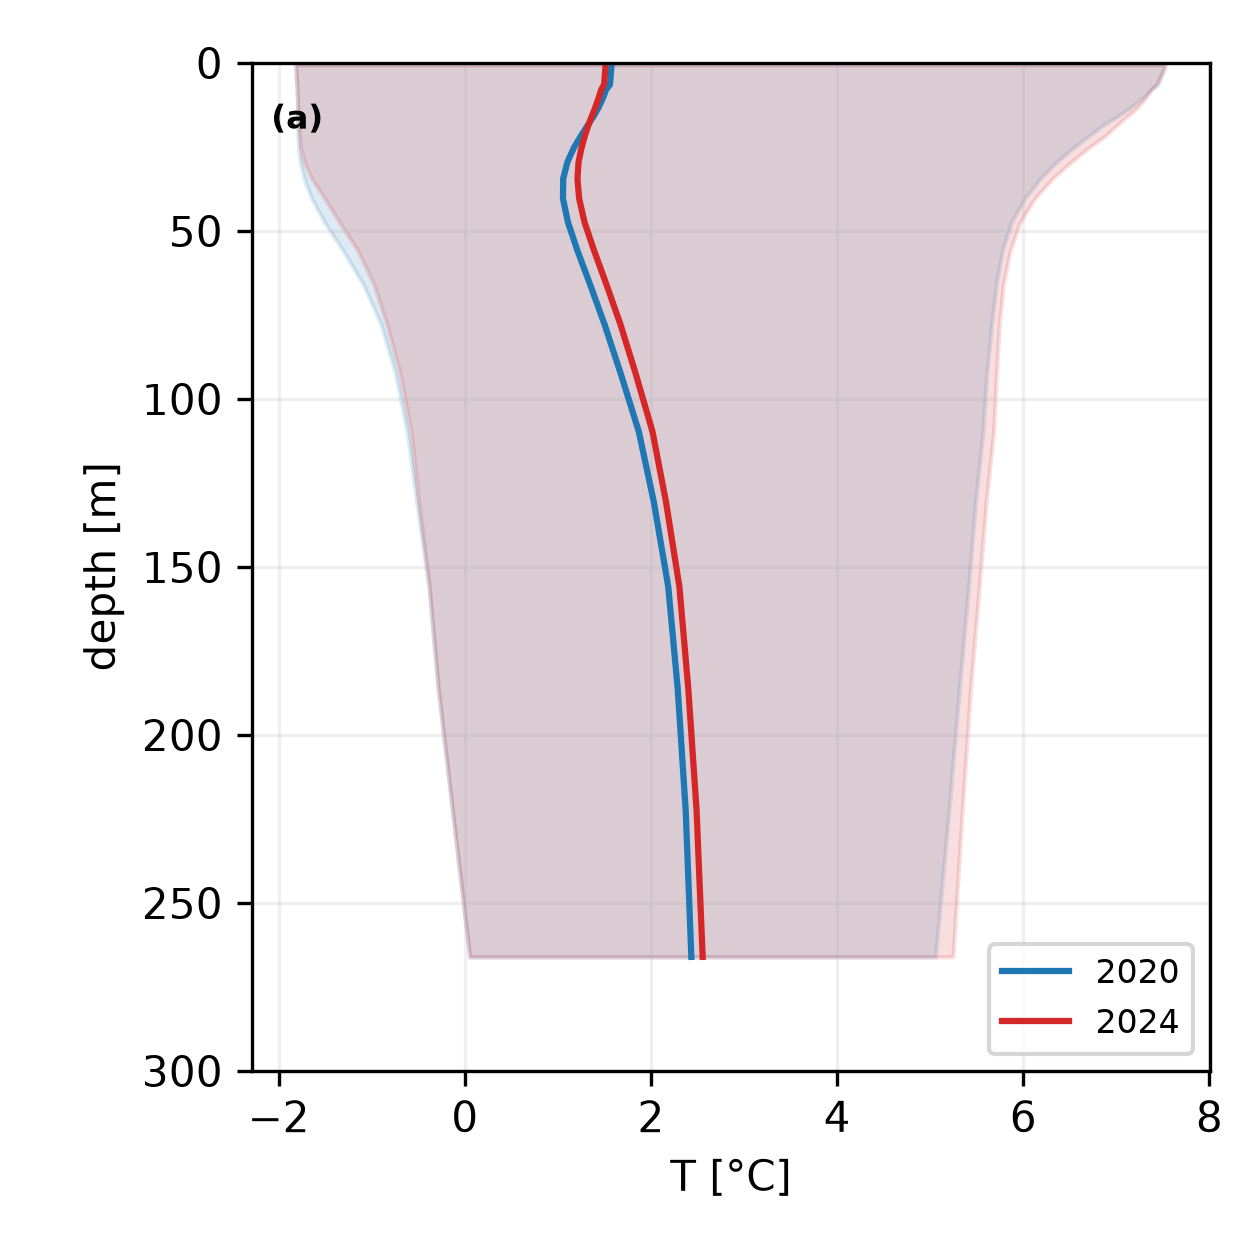

Data behind this chart, as committed beside it:
depth, mean_2020, p10_2020, p90_2020, mean_2024, p10_2024, p90_2024
0.494, 1.575, -1.817, 7.513, 1.511, -1.819, 7.534
1.541, 1.573, -1.815, 7.504, 1.51, -1.816, 7.521
2.646, 1.57, -1.814, 7.492, 1.507, -1.814, 7.502
3.819, 1.567, -1.812, 7.482, 1.504, -1.812, 7.477
5.078, 1.564, -1.809, 7.469, 1.5, -1.809, 7.451
6.441, 1.559, -1.806, 7.446, 1.496, -1.806, 7.425
7.93, 1.518, -1.804, 7.373, 1.465, -1.803, 7.375
9.573, 1.496, -1.801, 7.316, 1.447, -1.8, 7.334
11.4, 1.468, -1.799, 7.238, 1.425, -1.798, 7.285
13.47, 1.432, -1.798, 7.143, 1.398, -1.795, 7.219
15.81, 1.384, -1.797, 7.013, 1.365, -1.792, 7.119
18.5, 1.322, -1.796, 6.859, 1.327, -1.787, 7.006
21.6, 1.249, -1.793, 6.709, 1.29, -1.779, 6.884
25.21, 1.172, -1.787, 6.539, 1.254, -1.763, 6.704
29.44, 1.102, -1.77, 6.357, 1.222, -1.728, 6.515
34.43, 1.057, -1.726, 6.182, 1.21, -1.644, 6.313
40.34, 1.054, -1.646, 6.014, 1.228, -1.507, 6.121
47.37, 1.108, -1.509, 5.872, 1.286, -1.349, 5.965
55.76, 1.209, -1.311, 5.776, 1.388, -1.151, 5.86
65.81, 1.344, -1.093, 5.71, 1.52, -0.9792, 5.786
77.85, 1.502, -0.9, 5.66, 1.672, -0.837, 5.741
92.33, 1.673, -0.7464, 5.607, 1.834, -0.6971, 5.712
109.7, 1.869, -0.6205, 5.566, 2.016, -0.5786, 5.681
130.7, 2.031, -0.5182, 5.486, 2.161, -0.495, 5.601
155.9, 2.185, -0.3875, 5.412, 2.305, -0.3815, 5.526
186.1, 2.287, -0.2903, 5.313, 2.401, -0.2838, 5.433
222.5, 2.373, -0.135, 5.2, 2.49, -0.1324, 5.344
266, 2.434, 0.05373, 5.056, 2.555, 0.04971, 5.244
